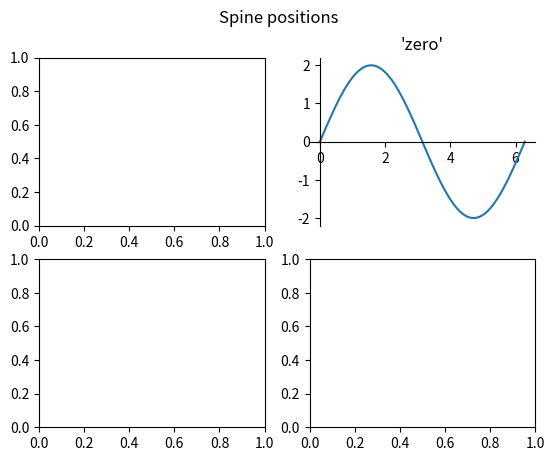

Source code (Python):
import matplotlib.pyplot as plt
import numpy as np

x = np.linspace(0, 2*np.pi, 100)
y = 2 * np.sin(x)

fig, ax_dict = plt.subplot_mosaic(
    [['center', 'zero'],
     ['axes', 'data']]
)
fig.suptitle('Spine positions')

ax = ax_dict['zero']
ax.set_title("'zero'")
ax.plot(x, y)
ax.spines[['left', 'bottom']].set_position('zero')
ax.spines[['top', 'right']].set_visible(False)

plt.show()
